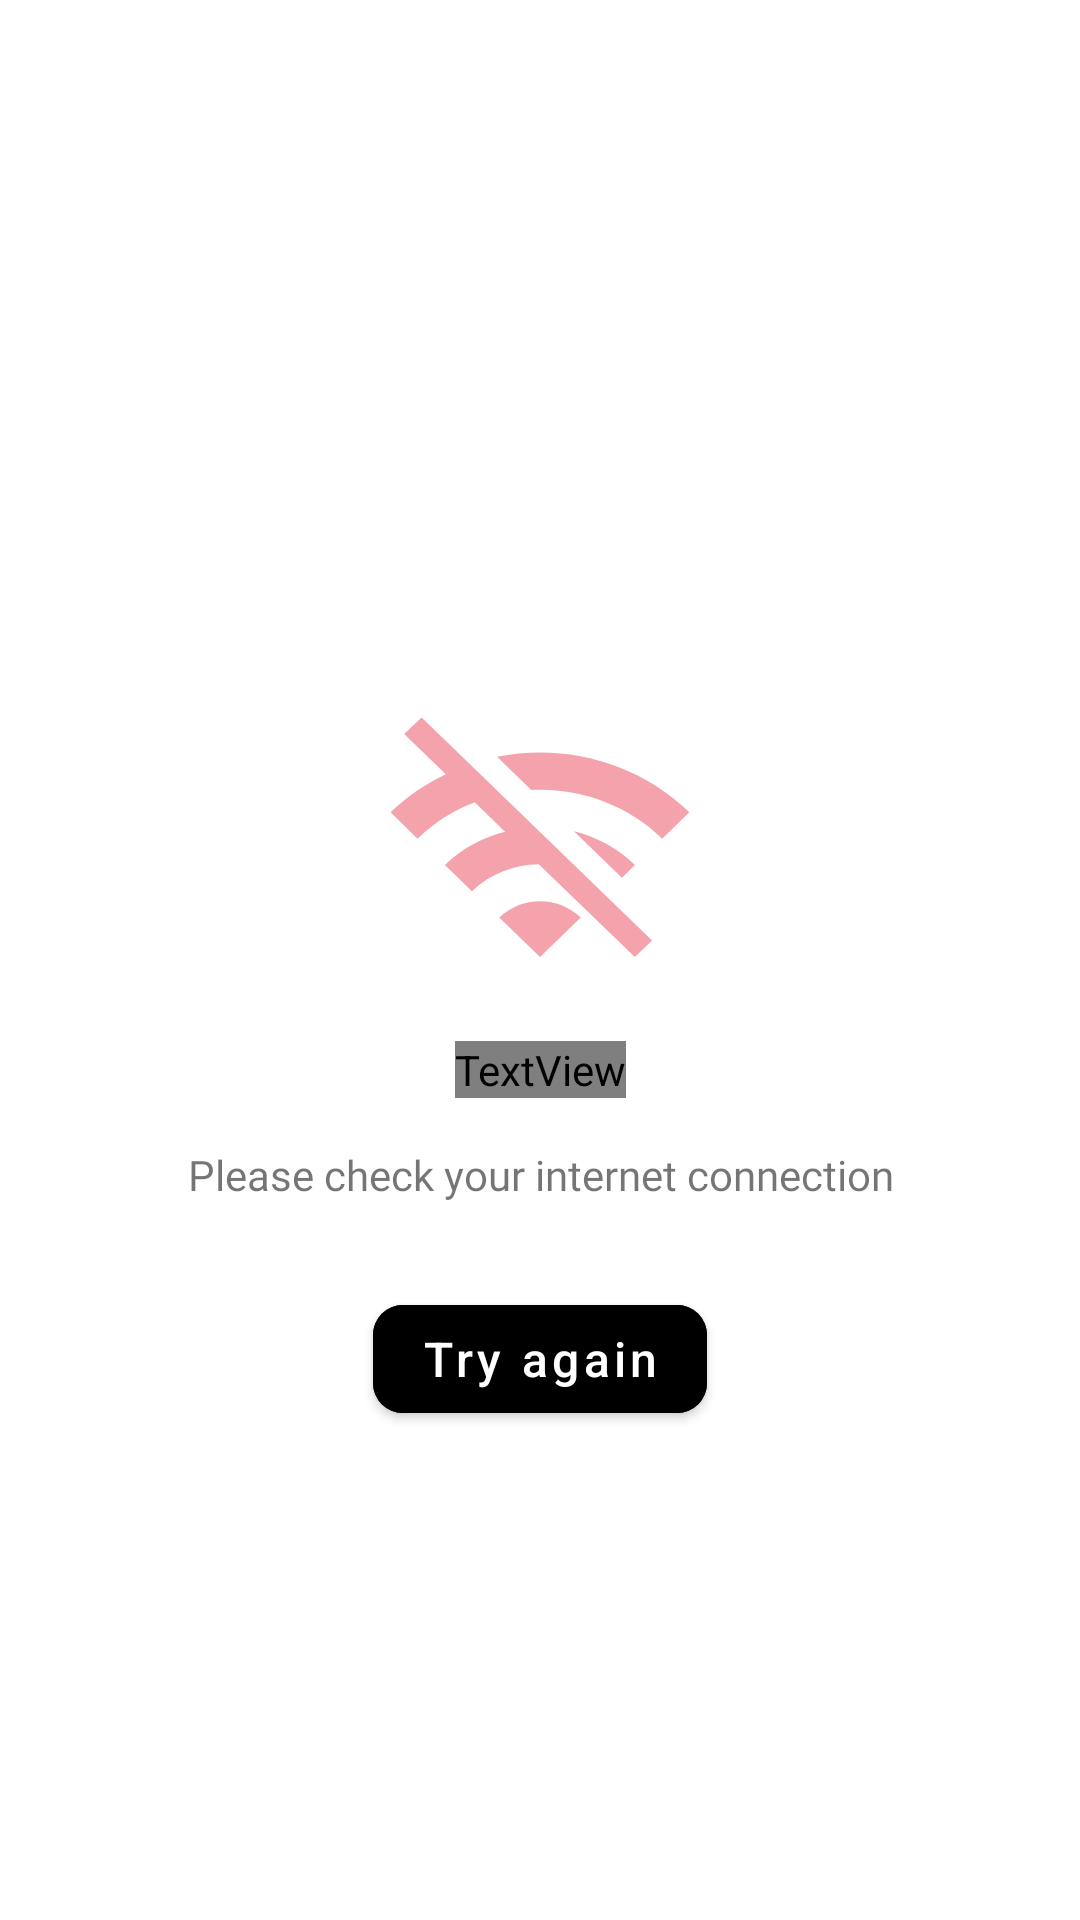

This screen was rendered from an Android layout file. Write that file and the resources it references.
<!-- AndroidManifest.xml: application theme Theme.CoronavirusApp -->
<!-- res/layout/no_internet_connection_view.xml -->
<?xml version="1.0" encoding="utf-8"?>
<layout>

    <androidx.constraintlayout.widget.ConstraintLayout xmlns:android="http://schemas.android.com/apk/res/android"
        xmlns:app="http://schemas.android.com/apk/res-auto"
        android:layout_width="match_parent"
        android:layout_height="match_parent">

        <View
            android:id="@+id/wifi"
            android:layout_width="100dp"
            android:layout_height="80dp"
            android:background="@drawable/wifi"
            app:layout_constraintBottom_toTopOf="@id/noInternetConnectionText"
            app:layout_constraintEnd_toEndOf="parent"
            app:layout_constraintStart_toStartOf="parent"
            app:layout_constraintTop_toTopOf="parent"
            app:layout_constraintVertical_chainStyle="packed" />

        <TextView
            android:id="@+id/noInternetConnectionText"
            android:layout_width="wrap_content"
            android:layout_height="wrap_content"
            android:text="@string/noInternetConnectionText"
            android:textSize="24sp"
            style="@style/textStyle"
            android:textColor="@color/colorViewStateTitleText"
            android:layout_marginTop="28dp"
            app:layout_constraintTop_toBottomOf="@id/wifi"
            app:layout_constraintStart_toStartOf="parent"
            app:layout_constraintEnd_toEndOf="parent"
            app:layout_constraintBottom_toTopOf="@id/somethingWentWrongText"
            />

        <TextView
            android:id="@+id/somethingWentWrongText"
            style="@style/textStyle"
            android:layout_width="wrap_content"
            android:layout_height="wrap_content"
            android:layout_marginTop="16dp"
            android:gravity="center"
            android:lineSpacingExtra="18sp"
            android:text="@string/noInternetConnectionMessageText"
            app:layout_constraintBottom_toBottomOf="parent"
            app:layout_constraintEnd_toEndOf="parent"
            app:layout_constraintStart_toStartOf="parent"
            app:layout_constraintTop_toBottomOf="@id/noInternetConnectionText" />

        <com.google.android.material.button.MaterialButton
            android:id="@+id/tryAgain"
            android:layout_width="wrap_content"
            android:layout_height="wrap_content"
            android:layout_marginTop="28dp"
            android:backgroundTint="@color/wewak"
            android:text="@string/tryAgainText"
            android:textAllCaps="false"
            android:textSize="16sp"
            app:cornerRadius="10dp"
            app:layout_constraintEnd_toEndOf="parent"
            app:layout_constraintStart_toStartOf="parent"
            app:layout_constraintTop_toBottomOf="@id/somethingWentWrongText" />

    </androidx.constraintlayout.widget.ConstraintLayout>
</layout>
<!-- resources referenced by this layout -->
<resources>
  <color name="colorViewStateTitleText">#7AFFFFFF</color>
  <!-- drawable wifi (drawable) -->
  <vector xmlns:android="http://schemas.android.com/apk/res/android"
      android:width="92dp"
      android:height="73dp"
      android:viewportWidth="92"
      android:viewportHeight="73">
    <path
        android:pathData="M91.7916,29.0002C75.7916,13.6402 53.5,8.0402 32.8333,12.1202L43.3333,22.2002C57.7916,21.5202 72.4583,26.4002 83.4583,37.0002L91.7916,29.0002ZM75.125,45.0002C69.75,39.8402 63.2916,36.4802 56.4166,34.7602L71.125,48.8802L75.125,45.0002ZM4.3333,5.2002L17.125,17.4002C11,20.2802 5.25,24.1202 0.1666,29.0002L8.4583,37.0002C13.625,32.0402 19.5833,28.3602 25.9583,25.9202L35.2916,34.8802C28.5416,36.5602 22.125,39.9202 16.8333,45.0002V45.0402L25.125,53.0002C30.7916,47.5602 38.2083,44.8402 45.625,44.7602L75.0833,73.0002L80.375,67.9602L9.7083,0.1602L4.3333,5.2002ZM33.5,61.0002L46,73.0002L58.5,61.0002C51.625,54.3602 40.4166,54.3602 33.5,61.0002Z"
        android:fillColor="#F394A0"
        android:fillAlpha="0.87"/>
  </vector>
  <string name="noInternetConnectionMessageText">Please check your internet connection</string>
  <string name="noInternetConnectionText">No Internet connection</string>
  <string name="tryAgainText">Try again</string>
  <style name="textStyle">
          <item name="android:fontFamily">@font/montserrat</item>
      </style>
  <style name="Theme.CoronavirusApp" parent="Theme.MaterialComponents.DayNight.NoActionBar">
          
          <item name="colorPrimary">@color/mandy</item>
          <item name="colorPrimaryVariant">@color/chestnutRose</item>
          <item name="colorOnPrimary">@color/white</item>
          
          <item name="colorSecondary">@color/regentGray</item>
          <item name="colorSecondaryVariant">@color/heather</item>
          <item name="colorOnSecondary">@color/black</item>
          
          <item name="android:statusBarColor" tools:targetApi="l">?attr/colorPrimaryVariant</item>
          
      </style>
  <color name="mandy">#EB5569</color>
  <color name="chestnutRose">#D05668</color>
  <color name="white">#FFFFFFFF</color>
  <color name="regentGray">#8C96A5</color>
  <color name="heather">#C0CCDA</color>
  <color name="black">#FF000000</color>
</resources>
